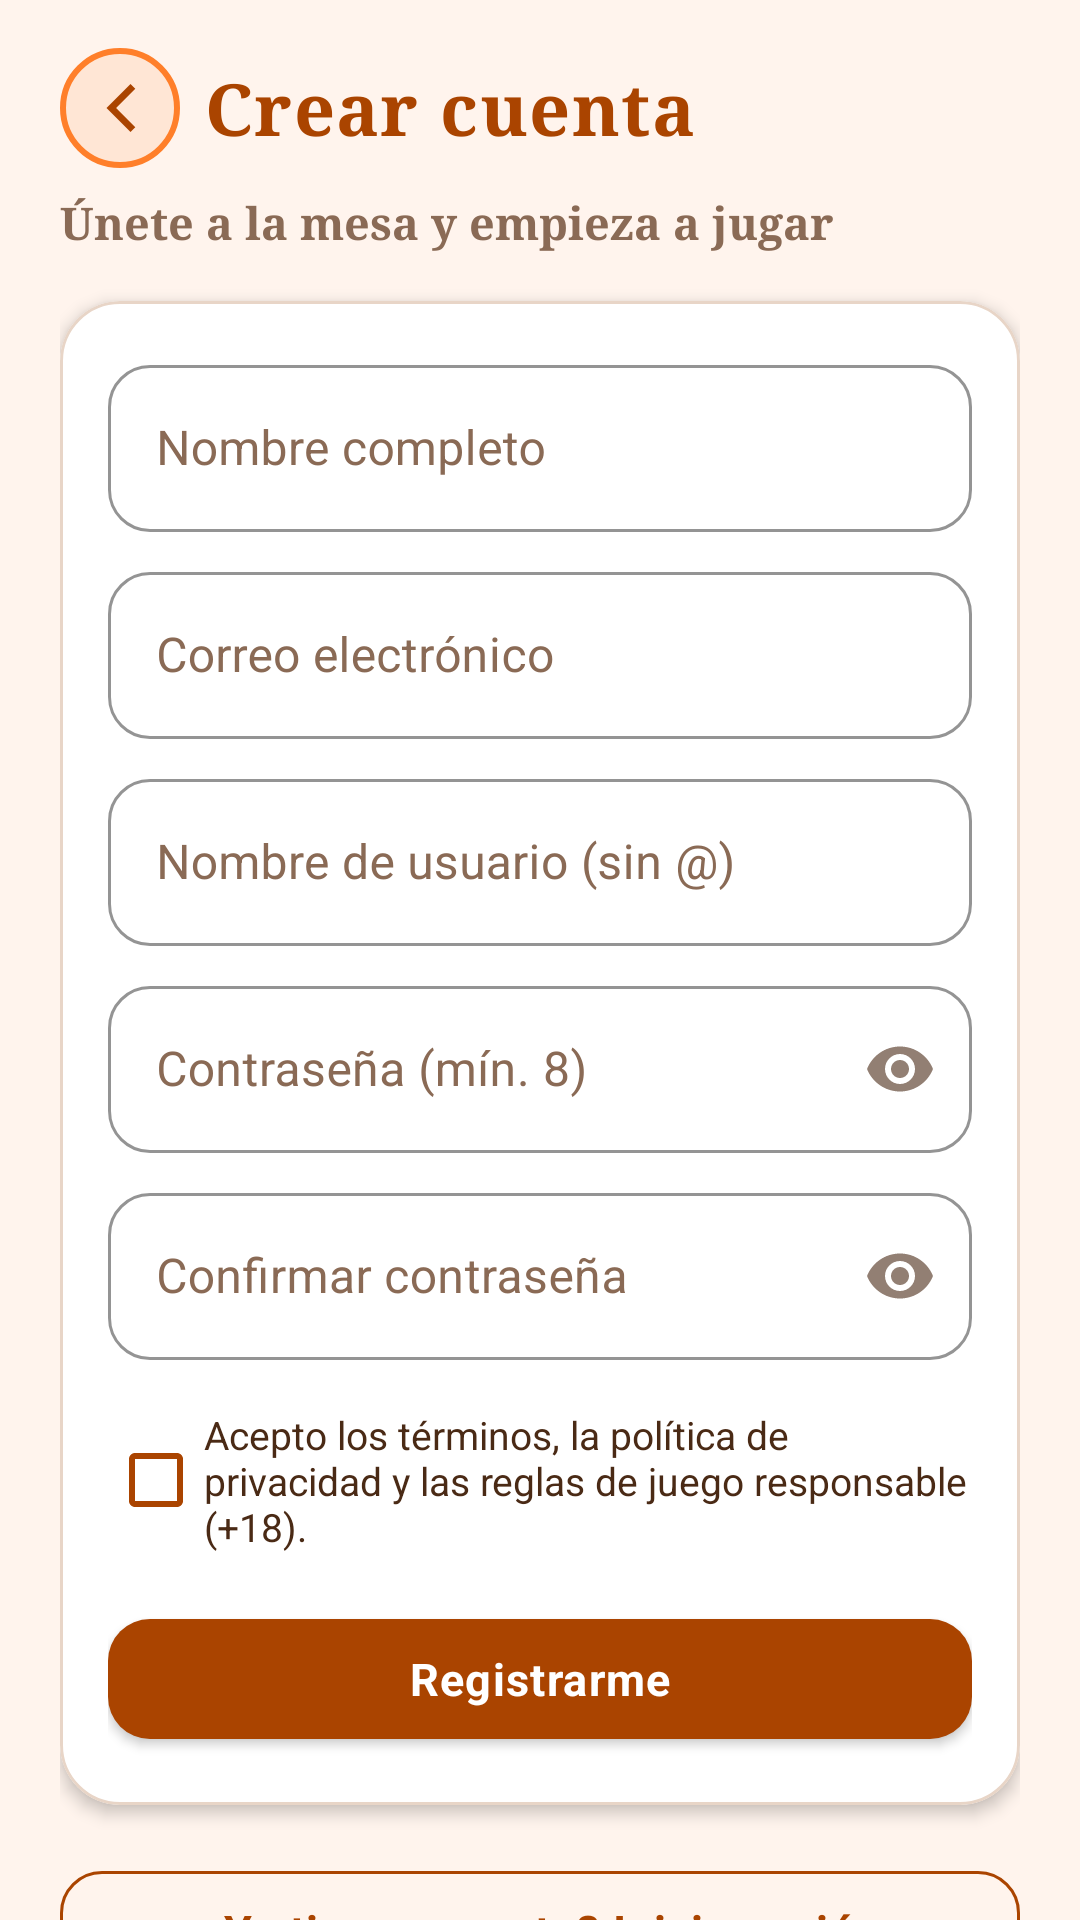

Write the Android layout XML for this screen, with the resource values it uses.
<!-- AndroidManifest.xml: application theme Theme.ElAzar -->
<!-- res/layout/activity_register.xml -->
<?xml version="1.0" encoding="utf-8"?>
<androidx.core.widget.NestedScrollView xmlns:android="http://schemas.android.com/apk/res/android"
    xmlns:app="http://schemas.android.com/apk/res-auto"
    xmlns:tools="http://schemas.android.com/tools"
    android:layout_width="match_parent"
    android:layout_height="match_parent"
    android:background="@color/azar_background"
    android:fillViewport="true"
    tools:context=".RegisterActivity">

    <androidx.constraintlayout.widget.ConstraintLayout
        android:layout_width="match_parent"
        android:layout_height="wrap_content"
        android:paddingStart="@dimen/screen_margin"
        android:paddingEnd="@dimen/screen_margin"
        android:paddingTop="@dimen/space_md"
        android:paddingBottom="@dimen/space_lg">

        <ImageView
            android:id="@+id/imageBack"
            android:layout_width="40dp"
            android:layout_height="40dp"
            android:background="@drawable/bg_circle_cream"
            android:contentDescription="@string/action_back"
            android:padding="8dp"
            android:src="@drawable/ic_back"
            app:layout_constraintStart_toStartOf="parent"
            app:layout_constraintTop_toTopOf="parent" />

        <TextView
            android:id="@+id/textRegisterTitle"
            style="@style/Azar_font.Logo"
            android:layout_width="0dp"
            android:layout_height="wrap_content"
            android:layout_marginStart="@dimen/space_sm"
            android:gravity="center_vertical"
            android:maxLines="1"
            android:text="@string/register_title"
            android:textSize="24sp"
            app:layout_constraintBottom_toBottomOf="@id/imageBack"
            app:layout_constraintEnd_toEndOf="parent"
            app:layout_constraintStart_toEndOf="@id/imageBack"
            app:layout_constraintTop_toTopOf="@id/imageBack" />

        <TextView
            android:id="@+id/textRegisterSubtitle"
            style="@style/Azar_font.Body.Muted"
            android:layout_width="0dp"
            android:layout_height="wrap_content"
            android:layout_marginTop="@dimen/space_sm"
            android:text="@string/register_subtitle"
            app:layout_constraintEnd_toEndOf="parent"
            app:layout_constraintStart_toStartOf="parent"
            app:layout_constraintTop_toBottomOf="@id/imageBack" />

        <com.google.android.material.card.MaterialCardView
            android:id="@+id/cardRegister"
            style="@style/Widget.ElAzar.Card"
            android:layout_width="0dp"
            android:layout_height="wrap_content"
            android:layout_marginTop="@dimen/space_md"
            app:layout_constraintEnd_toEndOf="parent"
            app:layout_constraintStart_toStartOf="parent"
            app:layout_constraintTop_toBottomOf="@id/textRegisterSubtitle">

            <LinearLayout
                android:layout_width="match_parent"
                android:layout_height="wrap_content"
                android:orientation="vertical"
                android:padding="@dimen/space_md">

                <com.google.android.material.textfield.TextInputLayout
                    style="@style/Widget.ElAzar.TextInputLayout"
                    android:layout_width="match_parent"
                    android:layout_height="wrap_content"
                    android:hint="@string/register_hint_name">

                    <com.google.android.material.textfield.TextInputEditText
                        android:id="@+id/inputName"
                        android:layout_width="match_parent"
                        android:layout_height="wrap_content"
                        android:autofillHints="personName"
                        android:imeOptions="actionNext"
                        android:inputType="textPersonName"
                        android:maxLines="1" />
                </com.google.android.material.textfield.TextInputLayout>

                <com.google.android.material.textfield.TextInputLayout
                    style="@style/Widget.ElAzar.TextInputLayout"
                    android:layout_width="match_parent"
                    android:layout_height="wrap_content"
                    android:layout_marginTop="@dimen/space_sm"
                    android:hint="@string/register_hint_email">

                    <com.google.android.material.textfield.TextInputEditText
                        android:id="@+id/inputEmail"
                        android:layout_width="match_parent"
                        android:layout_height="wrap_content"
                        android:autofillHints="emailAddress"
                        android:imeOptions="actionNext"
                        android:inputType="textEmailAddress"
                        android:maxLines="1" />
                </com.google.android.material.textfield.TextInputLayout>

                <com.google.android.material.textfield.TextInputLayout
                    style="@style/Widget.ElAzar.TextInputLayout"
                    android:layout_width="match_parent"
                    android:layout_height="wrap_content"
                    android:layout_marginTop="@dimen/space_sm"
                    android:hint="@string/register_hint_user"
                    app:prefixText="@">
                    <com.google.android.material.textfield.TextInputEditText
                        android:id="@+id/inputUser"
                        android:layout_width="match_parent"
                        android:layout_height="wrap_content"
                        android:imeOptions="actionNext"
                        android:inputType="text"
                        android:maxLines="1" />
                </com.google.android.material.textfield.TextInputLayout>

                <com.google.android.material.textfield.TextInputLayout
                    style="@style/Widget.ElAzar.TextInputLayout"
                    android:layout_width="match_parent"
                    android:layout_height="wrap_content"
                    android:layout_marginTop="@dimen/space_sm"
                    android:hint="@string/register_hint_password"
                    app:endIconMode="password_toggle">

                    <com.google.android.material.textfield.TextInputEditText
                        android:id="@+id/inputPassword"
                        android:layout_width="match_parent"
                        android:layout_height="wrap_content"
                        android:autofillHints="newPassword"
                        android:imeOptions="actionNext"
                        android:inputType="textPassword"
                        android:maxLines="1" />
                </com.google.android.material.textfield.TextInputLayout>

                <com.google.android.material.textfield.TextInputLayout
                    style="@style/Widget.ElAzar.TextInputLayout"
                    android:layout_width="match_parent"
                    android:layout_height="wrap_content"
                    android:layout_marginTop="@dimen/space_sm"
                    android:hint="@string/register_hint_confirm"
                    app:endIconMode="password_toggle">

                    <com.google.android.material.textfield.TextInputEditText
                        android:id="@+id/inputConfirm"
                        android:layout_width="match_parent"
                        android:layout_height="wrap_content"
                        android:autofillHints="newPassword"
                        android:imeOptions="actionDone"
                        android:inputType="textPassword"
                        android:maxLines="1" />
                </com.google.android.material.textfield.TextInputLayout>

                
                <com.google.android.material.checkbox.MaterialCheckBox
                    android:id="@+id/checkTerms"
                    style="@style/Widget.ElAzar.CheckBox"
                    android:layout_width="match_parent"
                    android:layout_height="wrap_content"
                    android:layout_marginTop="@dimen/space_md"
                    android:text="@string/register_terms"
                    android:textSize="13sp" />

                <com.google.android.material.button.MaterialButton
                    android:id="@+id/buttonRegister"
                    style="@style/Widget.ElAzar.Button"
                    android:layout_width="match_parent"
                    android:layout_height="@dimen/button_height"
                    android:layout_marginTop="@dimen/space_md"
                    android:text="@string/register_submit" />
            </LinearLayout>
        </com.google.android.material.card.MaterialCardView>

        <com.google.android.material.button.MaterialButton
            android:id="@+id/buttonGoLogin"
            style="@style/Widget.ElAzar.Button.Outlined"
            android:layout_width="0dp"
            android:layout_height="@dimen/button_height"
            android:layout_marginTop="@dimen/space_md"
            android:text="@string/register_have_account"
            app:layout_constraintEnd_toEndOf="parent"
            app:layout_constraintStart_toStartOf="parent"
            app:layout_constraintTop_toBottomOf="@id/cardRegister" />
    </androidx.constraintlayout.widget.ConstraintLayout>
</androidx.core.widget.NestedScrollView>
<!-- resources referenced by this layout -->
<resources>
  <color name="azar_background">#FFF4ED</color>
  <dimen name="button_height">52dp</dimen>
  <dimen name="screen_margin">20dp</dimen>
  <dimen name="space_lg">24dp</dimen>
  <dimen name="space_md">16dp</dimen>
  <dimen name="space_sm">8dp</dimen>
  <!-- drawable bg_circle_cream (drawable) -->
  <?xml version="1.0" encoding="utf-8"?>
  <shape xmlns:android="http://schemas.android.com/apk/res/android"
      android:shape="oval">
      <solid android:color="@color/azar_cream" />
      <stroke android:width="2dp" android:color="@color/azar_orange" />
  </shape>
  <!-- drawable ic_back (drawable) -->
  <vector xmlns:android="http://schemas.android.com/apk/res/android"
      android:width="24dp"
      android:height="24dp"
      android:viewportWidth="24"
      android:viewportHeight="24">
      <path
          android:fillColor="@color/azar_brown"
          android:pathData="M15.5,4L7.5,12l8,8 1.6,-1.6L10.7,12l6.4,-6.4z" />
  </vector>
  <string name="action_back">Regresar</string>
  <string name="register_have_account">¿Ya tienes cuenta? Inicia sesión</string>
  <string name="register_hint_confirm">Confirmar contraseña</string>
  <string name="register_hint_email">Correo electrónico</string>
  <string name="register_hint_name">Nombre completo</string>
  <string name="register_hint_password">Contraseña (mín. 8)</string>
  <string name="register_hint_user">Nombre de usuario (sin @)</string>
  <string name="register_submit">Registrarme</string>
  <string name="register_subtitle">Únete a la mesa y empieza a jugar</string>
  <string name="register_terms">Acepto los términos, la política de privacidad y las reglas de juego responsable (+18).</string>
  <string name="register_title">Crear cuenta</string>
  <style name="Azar_font.Body.Muted">
          <item name="android:textColor">@color/azar_text_secondary</item>
      </style>
  <style name="Azar_font.Logo">
          <item name="android:fontFamily">serif</item>
          <item name="android:textSize">@dimen/text_display</item>
          <item name="android:textColor">@color/azar_brown</item>
          <item name="android:textStyle">bold</item>
          <item name="android:letterSpacing">0.02</item>
      </style>
  <style name="Widget.ElAzar.Card" parent="Widget.MaterialComponents.CardView">
          <item name="cardCornerRadius">@dimen/card_corner</item>
          <item name="cardElevation">@dimen/card_elevation</item>
          <item name="cardBackgroundColor">@color/white</item>
          <item name="strokeColor">@color/azar_divider</item>
          <item name="strokeWidth">1dp</item>
      </style>
  <style name="Widget.ElAzar.CheckBox" parent="Widget.MaterialComponents.CompoundButton.CheckBox">
          <item name="buttonTint">@color/azar_brown</item>
          <item name="android:textColor">@color/azar_text_primary</item>
          <item name="android:textSize">@dimen/text_body</item>
      </style>
  <color name="azar_cream">#FFE6D5</color>
  <color name="azar_orange">#FF7F2A</color>
  <color name="azar_brown">#AA4400</color>
  <color name="azar_text_secondary">#8A6A55</color>
  <dimen name="text_display">34sp</dimen>
  <dimen name="card_corner">20dp</dimen>
  <dimen name="card_elevation">3dp</dimen>
  <color name="white">#FFFFFF</color>
  <color name="azar_divider">#E8D5C7</color>
  <color name="azar_text_primary">#4A2A15</color>
  <dimen name="text_body">15sp</dimen>
  <color name="azar_brown_dark">#803300</color>
  <color name="azar_brown_deep">#7D1F1F</color>
  <color name="azar_red">#D32F2F</color>
  <style name="ThemeOverlay.ElAzar.AlertDialog" parent="ThemeOverlay.MaterialComponents.MaterialAlertDialog">
          <item name="colorPrimary">@color/azar_brown</item>
      </style>
</resources>
